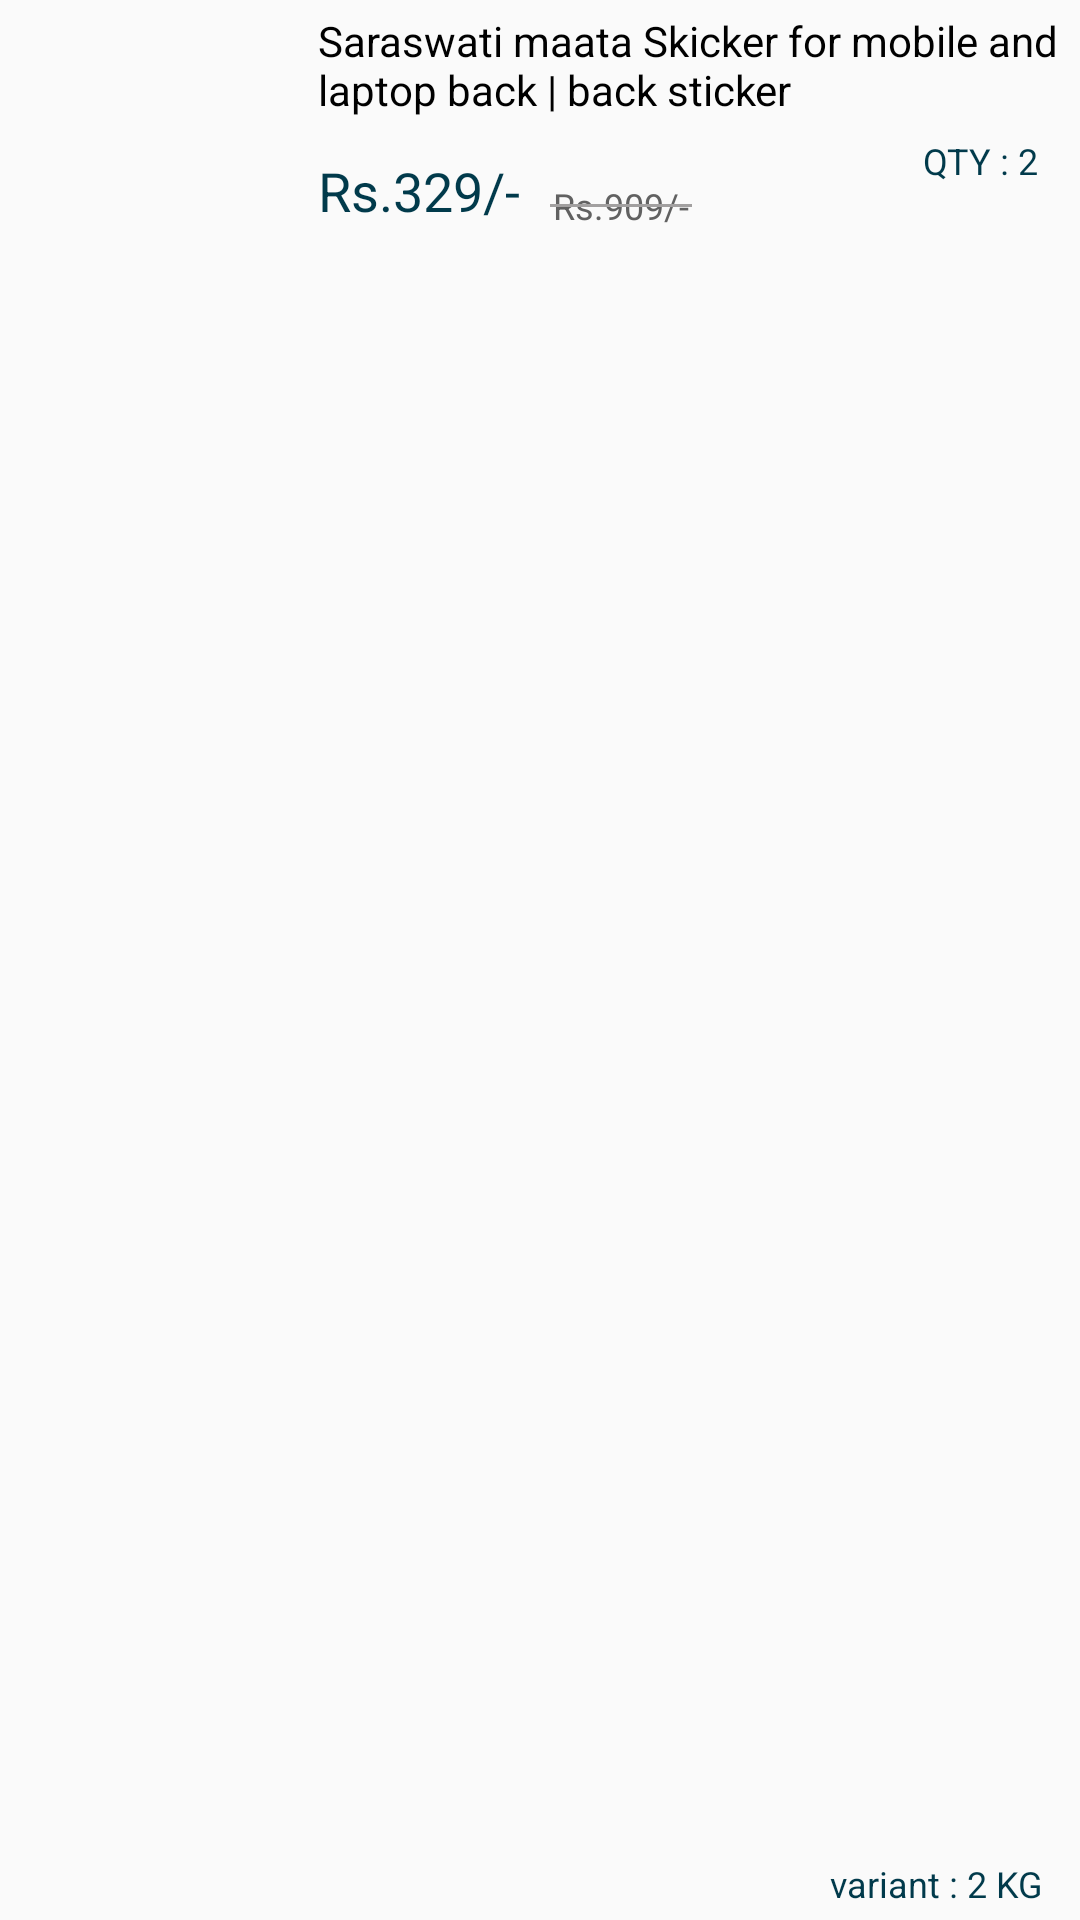

Write the Android layout XML for this screen, with the resource values it uses.
<!-- AndroidManifest.xml: application theme AppTheme -->
<!-- res/layout/order_item_layout.xml -->
<?xml version="1.0" encoding="utf-8"?>
<androidx.constraintlayout.widget.ConstraintLayout xmlns:android="http://schemas.android.com/apk/res/android"
    xmlns:app="http://schemas.android.com/apk/res-auto"
    xmlns:tools="http://schemas.android.com/tools"
    android:layout_width="match_parent"
    android:layout_height="wrap_content"
    android:background="@drawable/back_rectangle_4dp_layout"
    android:layout_margin="2dp"
    android:padding="2dp"
    android:orientation="horizontal">


    <TextView
        android:id="@+id/product_name"
        android:layout_width="0dp"
        android:layout_height="wrap_content"
        android:maxLines="3"
        android:padding="2dp"
        android:layout_marginLeft="2dp"
        android:text="Saraswati maata Skicker for mobile and laptop back | back sticker"
        android:textColor="@color/colorBlack"
        android:textSize="14sp"
        app:layout_constraintEnd_toEndOf="parent"
        app:layout_constraintStart_toEndOf="@+id/product_image"
        app:layout_constraintTop_toTopOf="parent" />

    <ImageView
        android:id="@+id/product_image"
        android:layout_width="100dp"
        android:layout_height="100dp"
        app:layout_constraintBottom_toBottomOf="parent"
        app:layout_constraintStart_toStartOf="parent"
        app:layout_constraintTop_toTopOf="parent" />

    <TextView
        android:id="@+id/product_selling_price"
        android:layout_width="wrap_content"
        android:layout_height="wrap_content"
        android:layout_marginTop="8dp"
        android:padding="2dp"
        android:text="Rs.329/-"
        android:textColor="@color/colorDarkViolet"
        android:textSize="18sp"
        app:layout_constraintStart_toStartOf="@+id/product_name"
        app:layout_constraintTop_toBottomOf="@+id/product_name" />

    <TextView
        android:id="@+id/product_mrp_price"
        android:layout_width="wrap_content"
        android:layout_height="wrap_content"
        android:layout_marginStart="8dp"
        android:layout_marginLeft="8dp"
        android:padding="1dp"
        android:text="Rs.909/-"
        android:textColor="@color/colorDarkGray"
        android:textSize="12dp"
        app:layout_constraintBottom_toBottomOf="@+id/product_selling_price"
        app:layout_constraintStart_toEndOf="@+id/product_selling_price" />

    <TextView
        android:id="@+id/product_item_qty"
        android:layout_width="wrap_content"
        android:layout_height="wrap_content"
        android:layout_marginTop="4dp"
        android:layout_marginEnd="8dp"
        android:layout_marginRight="8dp"
        android:background="@drawable/back_rectangle_4dp_layout"
        android:backgroundTint="@color/colorYellow"
        android:paddingLeft="4dp"
        android:paddingRight="4dp"
        android:text="QTY : 2"
        android:textColor="@color/colorDarkViolet"
        android:textSize="12dp"
        app:layout_constraintEnd_toEndOf="parent"
        app:layout_constraintTop_toBottomOf="@+id/product_name" />

    <TextView
        android:id="@+id/product_veriant_type"
        android:layout_width="wrap_content"
        android:layout_height="wrap_content"
        android:padding="2dp"
        android:text="variant : 2 KG"
        android:textColor="@color/colorDarkViolet"
        android:textSize="12dp"
        app:layout_constraintBottom_toBottomOf="parent"
        app:layout_constraintEnd_toEndOf="@+id/product_item_qty" />

    <View
        android:id="@+id/divider3"
        android:layout_width="0dp"
        android:layout_height="1dp"
        android:background="@color/colorGray"
        app:layout_constraintBottom_toBottomOf="@+id/product_mrp_price"
        app:layout_constraintEnd_toEndOf="@+id/product_mrp_price"
        app:layout_constraintStart_toStartOf="@+id/product_mrp_price"
        app:layout_constraintTop_toTopOf="@+id/product_mrp_price" />


</androidx.constraintlayout.widget.ConstraintLayout>
<!-- resources referenced by this layout -->
<resources>
  <color name="colorBlack">#000000</color>
  <color name="colorDarkGray">#616161</color>
  <color name="colorDarkViolet">#013a4b</color>
  <color name="colorGray">#A2A0A0</color>
  <color name="colorYellow">#FFEB3B</color>
  <style name="AppTheme" parent="Theme.AppCompat.Light.NoActionBar">
          
          <item name="colorPrimary">@color/colorPrimary</item>
          <item name="colorPrimaryDark">@color/colorPrimaryDark</item>
          <item name="colorControlNormal">@color/colorWhite</item>
          <item name="colorAccent">@color/colorAccent</item>
      </style>
  <color name="colorPrimary">#4B00CC</color>
  <color name="colorPrimaryDark">#390099</color>
  <color name="colorWhite">#FFFFFF</color>
  <color name="colorAccent">#9E0059</color>
</resources>
